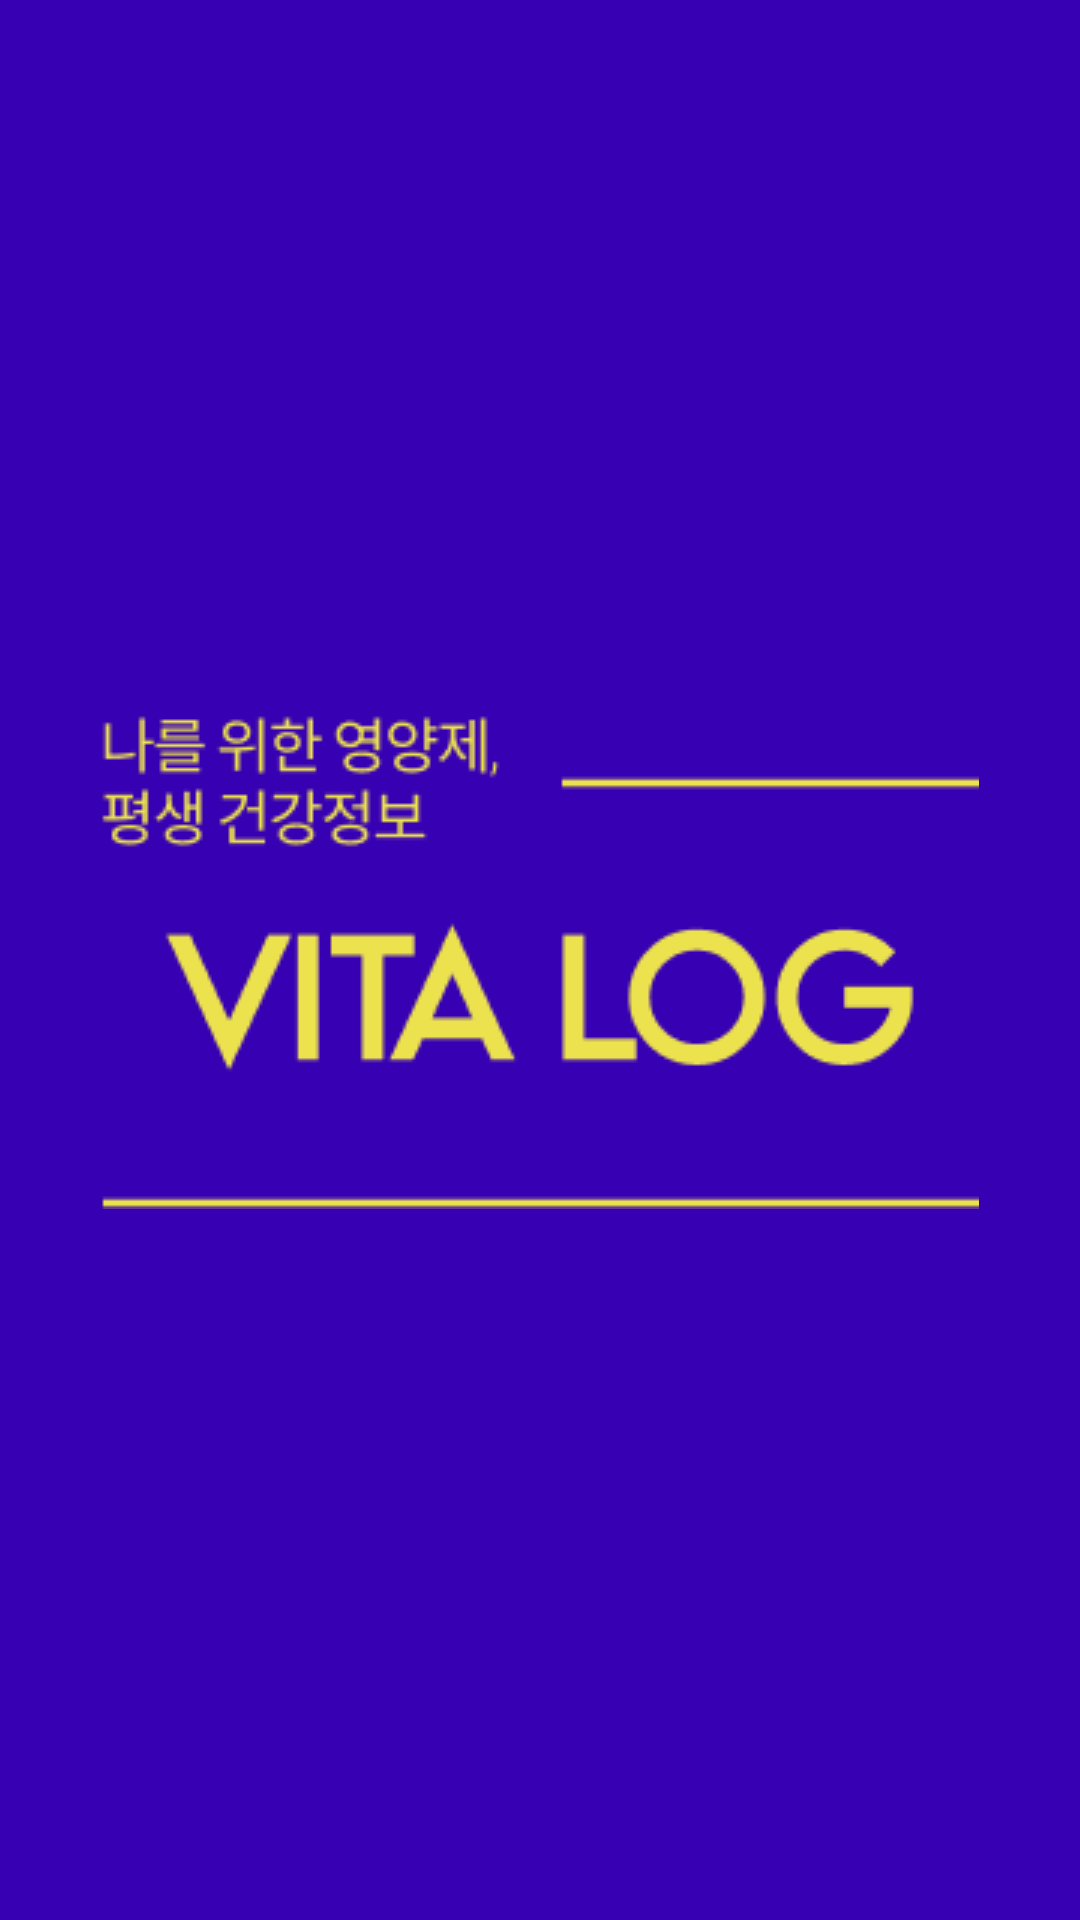

Produce the Android XML layout that renders to this screen, including the resource entries it uses.
<!-- AndroidManifest.xml: application theme Theme.VITA_LOG -->
<!-- res/layout/activity_splash_screen.xml -->
<?xml version="1.0" encoding="utf-8"?>
<LinearLayout xmlns:android="http://schemas.android.com/apk/res/android"
    android:layout_width="match_parent"
    android:layout_height="match_parent"
    android:gravity="center"
    android:orientation="vertical"
    android:background="@color/purple_700">

    <ImageView
        android:layout_width="wrap_content"
        android:layout_height="wrap_content"
        android:src="@drawable/ic_main_logo" />

</LinearLayout>
<!-- resources referenced by this layout -->
<resources>
  <color name="purple_700">#FF3700B3</color>
  <!-- drawable ic_main_logo: png bitmap (drawable, 8242 bytes) -->
  <style name="Theme.VITA_LOG" parent="Base.Theme.VITA_LOG" />
  <style name="Base.Theme.VITA_LOG" parent="Theme.AppCompat.Light.NoActionBar">
          
          <item name="colorPrimary">@color/purple_500</item>
          <item name="colorPrimaryVariant">@color/purple_700</item>
          <item name="colorOnPrimary">@color/white</item>
          
          <item name="colorSecondary">@color/teal_200</item>
          <item name="colorSecondaryVariant">@color/teal_700</item>
          <item name="colorOnSecondary">@color/black</item>
          
          <item name="android:statusBarColor">?attr/colorPrimaryVariant</item>
          
          <item name="myButtonStyle">@style/MyButtonStyle</item>
          <item name="myButtonStyle2">@style/MyButtonStyle</item>
          <item name="myButtonStyle3">@style/MyButtonStyle</item>
  
      </style>
  <color name="purple_500">#FF6200EE</color>
  <color name="white">#FFFFFFFF</color>
  <color name="teal_200">#FF03DAC5</color>
  <color name="teal_700">#FF018786</color>
  <color name="black">#FF000000</color>
  <style name="MyButtonStyle" parent="Widget.MaterialComponents.Button">
          <item name="android:fontFamily">@font/roboto_black</item>
          <item name="android:textSize">12sp</item>
      </style>
</resources>
